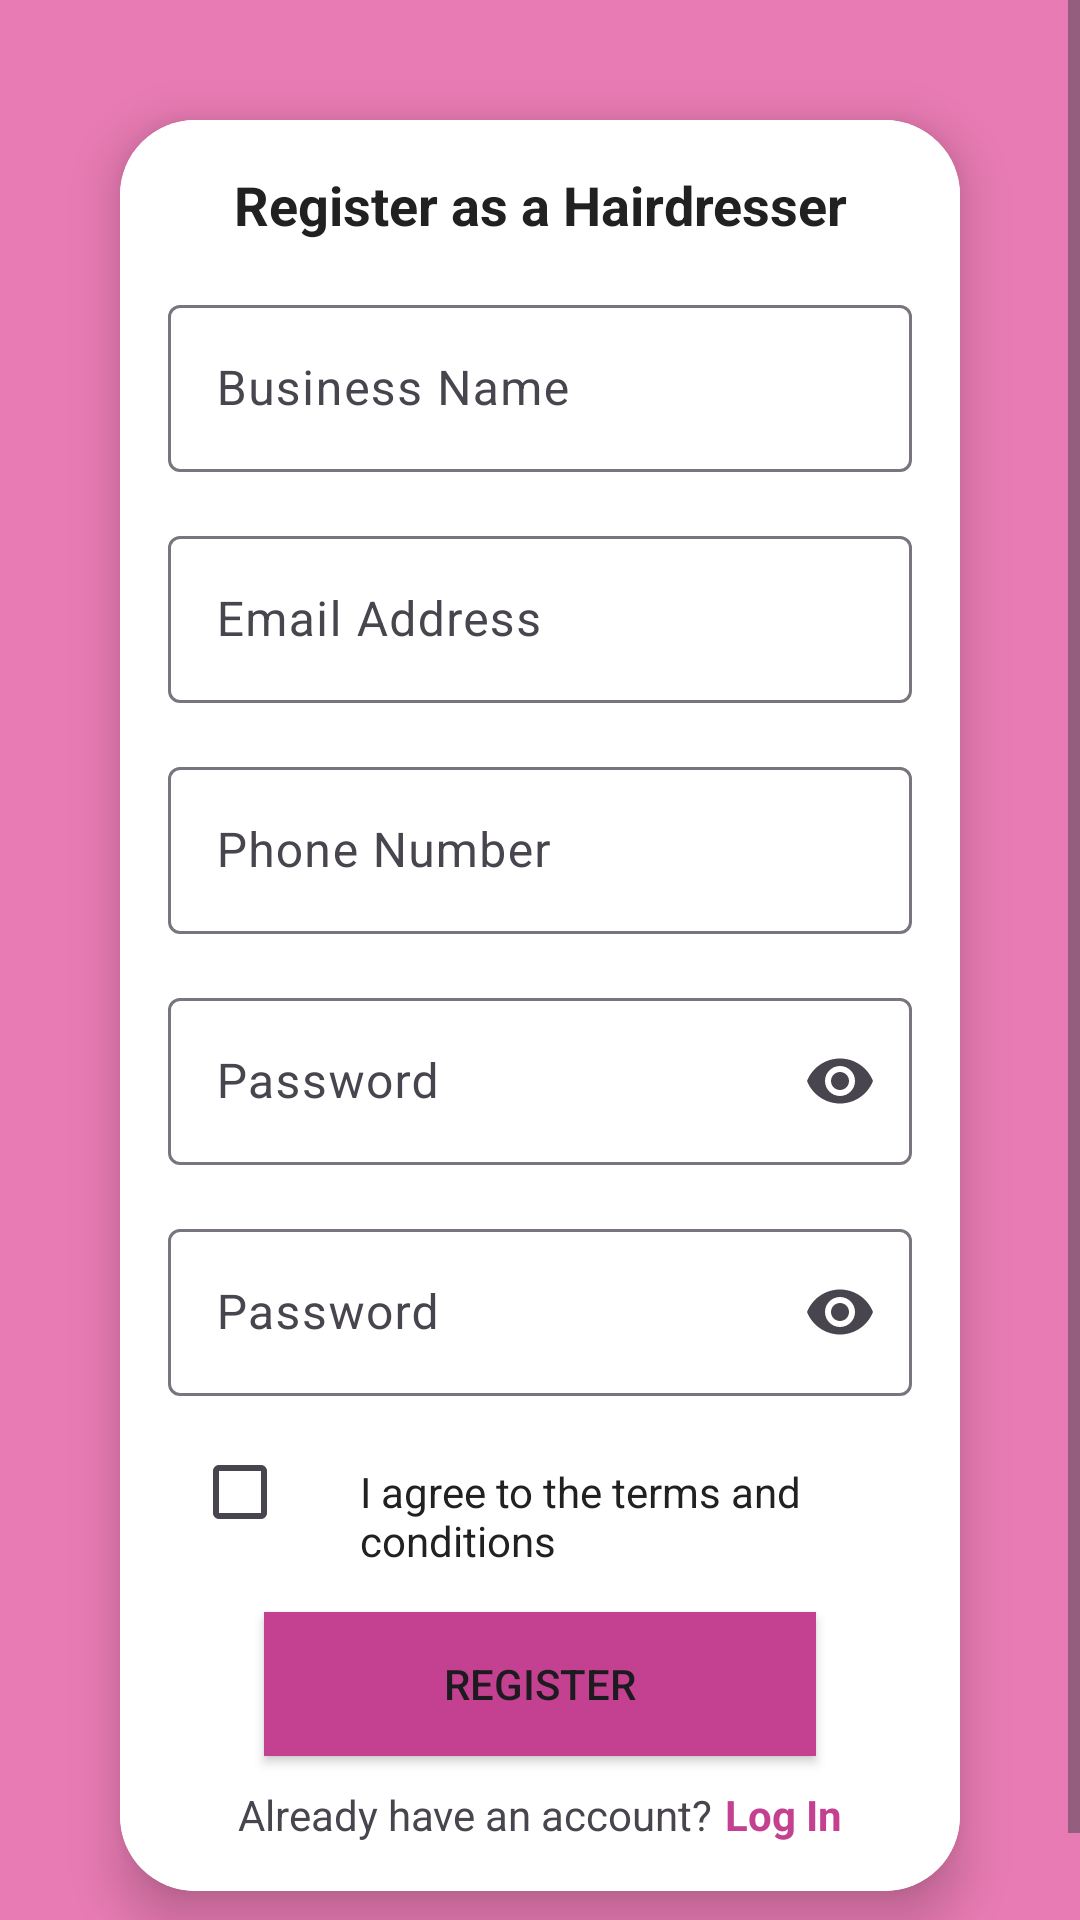

Produce the Android XML layout that renders to this screen, including the resource entries it uses.
<!-- AndroidManifest.xml: application theme Theme.GlamoraApp -->
<!-- res/layout/fragment_hairdresser_register.xml -->
<?xml version="1.0" encoding="utf-8"?>
<androidx.constraintlayout.widget.ConstraintLayout xmlns:android="http://schemas.android.com/apk/res/android"
    xmlns:app="http://schemas.android.com/apk/res-auto"
    xmlns:tools="http://schemas.android.com/tools"
    android:layout_width="match_parent"
    android:layout_height="match_parent"
    android:background="@color/primary_light"
    tools:context=".ui.fragment.hairdresser.register.HairdresserRegisterFragment">

    <ScrollView
        android:id="@+id/scrollView2"
        android:layout_width="match_parent"
        android:layout_height="wrap_content"
        app:layout_constraintBottom_toBottomOf="parent"
        app:layout_constraintEnd_toEndOf="parent"
        app:layout_constraintStart_toStartOf="parent"
        app:layout_constraintTop_toTopOf="parent">

        <LinearLayout
            android:layout_width="match_parent"
            android:layout_height="wrap_content"
            android:orientation="vertical">

            <androidx.cardview.widget.CardView
                android:id="@+id/inputCard"
                android:layout_width="match_parent"
                android:layout_height="wrap_content"
                android:layout_gravity="center"
                android:layout_margin="40dp"
                app:cardCornerRadius="25dp"
                app:cardElevation="10dp">

                <androidx.constraintlayout.widget.ConstraintLayout
                    android:layout_width="match_parent"
                    android:layout_height="wrap_content"
                    android:background="@color/white"
                    android:padding="16dp">

                    <TextView
                        android:id="@+id/titleText"
                        android:layout_width="0dp"
                        android:layout_height="wrap_content"
                        android:gravity="center"
                        android:text="@string/hairdresser_register_title"
                        android:textColor="@color/text_primary"
                        android:textSize="18sp"
                        android:textStyle="bold"
                        app:layout_constraintEnd_toEndOf="parent"
                        app:layout_constraintStart_toStartOf="parent"
                        app:layout_constraintTop_toTopOf="parent" />

                    <com.google.android.material.textfield.TextInputLayout
                        android:id="@+id/businessNameInput"
                        android:layout_width="0dp"
                        android:layout_height="wrap_content"
                        android:layout_marginTop="16dp"
                        android:hint="@string/hairdresser_register_business_name"
                        app:layout_constraintEnd_toEndOf="parent"
                        app:layout_constraintStart_toStartOf="parent"
                        app:layout_constraintTop_toBottomOf="@id/titleText">

                        <com.google.android.material.textfield.TextInputEditText
                            android:layout_width="match_parent"
                            android:layout_height="wrap_content"
                            android:inputType="text" />
                    </com.google.android.material.textfield.TextInputLayout>

                    <com.google.android.material.textfield.TextInputLayout
                        android:id="@+id/emailInput"
                        android:layout_width="0dp"
                        android:layout_height="wrap_content"
                        android:layout_marginTop="16dp"
                        android:hint="@string/hairdresser_register_email"
                        app:layout_constraintEnd_toEndOf="parent"
                        app:layout_constraintStart_toStartOf="parent"
                        app:layout_constraintTop_toBottomOf="@id/businessNameInput">

                        <com.google.android.material.textfield.TextInputEditText
                            android:layout_width="match_parent"
                            android:layout_height="wrap_content"
                            android:inputType="textEmailAddress" />
                    </com.google.android.material.textfield.TextInputLayout>

                    <com.google.android.material.textfield.TextInputLayout
                        android:id="@+id/phoneNumberInput"
                        android:layout_width="0dp"
                        android:layout_height="wrap_content"
                        android:layout_marginTop="16dp"
                        android:hint="@string/hairdresser_register_phone_number"
                        app:layout_constraintEnd_toEndOf="parent"
                        app:layout_constraintStart_toStartOf="parent"
                        app:layout_constraintTop_toBottomOf="@id/emailInput">

                        <com.google.android.material.textfield.TextInputEditText
                            android:layout_width="match_parent"
                            android:layout_height="wrap_content"
                            android:inputType="phone" />
                    </com.google.android.material.textfield.TextInputLayout>

                    <com.google.android.material.textfield.TextInputLayout
                        android:id="@+id/passwordInput"
                        android:layout_width="0dp"
                        android:layout_height="wrap_content"
                        android:layout_marginTop="16dp"
                        android:hint="@string/hairdresser_register_password"
                        app:endIconMode="password_toggle"
                        app:layout_constraintEnd_toEndOf="parent"
                        app:layout_constraintStart_toStartOf="parent"
                        app:layout_constraintTop_toBottomOf="@id/phoneNumberInput">

                        <com.google.android.material.textfield.TextInputEditText
                            android:layout_width="match_parent"
                            android:layout_height="wrap_content"
                            android:inputType="textPassword" />
                    </com.google.android.material.textfield.TextInputLayout>

                    <com.google.android.material.textfield.TextInputLayout
                        android:id="@+id/passwordAgainInput"
                        android:layout_width="0dp"
                        android:layout_height="wrap_content"
                        android:layout_marginTop="16dp"
                        android:hint="@string/hairdresser_register_password"
                        app:endIconMode="password_toggle"
                        app:layout_constraintEnd_toEndOf="parent"
                        app:layout_constraintStart_toStartOf="parent"
                        app:layout_constraintTop_toBottomOf="@id/passwordInput">

                        <com.google.android.material.textfield.TextInputEditText
                            android:layout_width="match_parent"
                            android:layout_height="wrap_content"
                            android:inputType="textPassword" />
                    </com.google.android.material.textfield.TextInputLayout>

                    <LinearLayout
                        android:id="@+id/termsLinearLayout"
                        android:layout_width="match_parent"
                        android:layout_height="wrap_content"
                        android:layout_margin="8dp"
                        android:orientation="horizontal"
                        app:layout_constraintEnd_toEndOf="parent"
                        app:layout_constraintStart_toStartOf="parent"
                        app:layout_constraintTop_toBottomOf="@id/passwordAgainInput">

                        <CheckBox
                            android:id="@+id/termsCheckbox"
                            android:layout_width="wrap_content"
                            android:layout_height="wrap_content" />

                        <TextView
                            android:id="@+id/termsTextView"
                            android:layout_width="wrap_content"
                            android:layout_height="wrap_content"
                            android:layout_marginStart="8dp"
                            android:clickable="true"
                            android:focusable="true"
                            android:text="@string/hairdresser_register_terms"
                            android:textColor="@color/text_primary" />
                    </LinearLayout>

                    <Button
                        android:id="@+id/registerButton"
                        android:layout_width="0dp"
                        android:layout_height="wrap_content"
                        android:layout_marginHorizontal="32dp"
                        android:layout_marginVertical="16dp"
                        android:background="@color/primary"
                        android:text="@string/hairdresser_register_button"
                        app:layout_constraintEnd_toEndOf="parent"
                        app:layout_constraintStart_toStartOf="parent"
                        app:layout_constraintTop_toBottomOf="@id/termsLinearLayout" />

                    <LinearLayout
                        android:layout_width="match_parent"
                        android:layout_height="wrap_content"
                        android:layout_marginBottom="20dp"
                        android:gravity="center"
                        android:orientation="vertical"
                        app:layout_constraintTop_toBottomOf="@id/registerButton">

                        <LinearLayout
                            android:layout_width="wrap_content"
                            android:layout_height="wrap_content"
                            android:layout_marginTop="10dp"
                            android:gravity="center"
                            android:orientation="horizontal">

                            <TextView
                                android:id="@+id/textView"
                                android:layout_width="wrap_content"
                                android:layout_height="wrap_content"
                                android:gravity="center"
                                android:text="@string/activity_register_text"
                                android:textSize="14sp" />

                            <TextView
                                android:id="@+id/letLogIn"
                                android:layout_width="wrap_content"
                                android:layout_height="wrap_content"
                                android:layout_marginStart="4dp"
                                android:text="@string/activity_register_login"
                                android:textColor="@color/primary"
                                android:textSize="14sp"
                                android:textStyle="bold" />
                        </LinearLayout>
                    </LinearLayout>
                </androidx.constraintlayout.widget.ConstraintLayout>

            </androidx.cardview.widget.CardView>
        </LinearLayout>
    </ScrollView>

</androidx.constraintlayout.widget.ConstraintLayout>
<!-- resources referenced by this layout -->
<resources>
  <color name="primary">#c44191</color>
  <color name="primary_light">#e87bb3</color>
  <color name="text_primary">#212121</color>
  <color name="white">#ffffff</color>
  <string name="activity_register_login">Log In</string>
  <string name="activity_register_text">Already have an account?</string>
  <string name="hairdresser_register_business_name">Business Name</string>
  <string name="hairdresser_register_button">Register</string>
  <string name="hairdresser_register_email">Email Address</string>
  <string name="hairdresser_register_password">Password</string>
  <string name="hairdresser_register_phone_number">Phone Number</string>
  <string name="hairdresser_register_terms">I agree to the terms and conditions</string>
  <string name="hairdresser_register_title">Register as a Hairdresser</string>
  <style name="Theme.GlamoraApp" parent="Base.Theme.GlamoraApp" />
  <style name="Base.Theme.GlamoraApp" parent="Theme.Material3.DayNight.NoActionBar">
          
          
      </style>
</resources>
